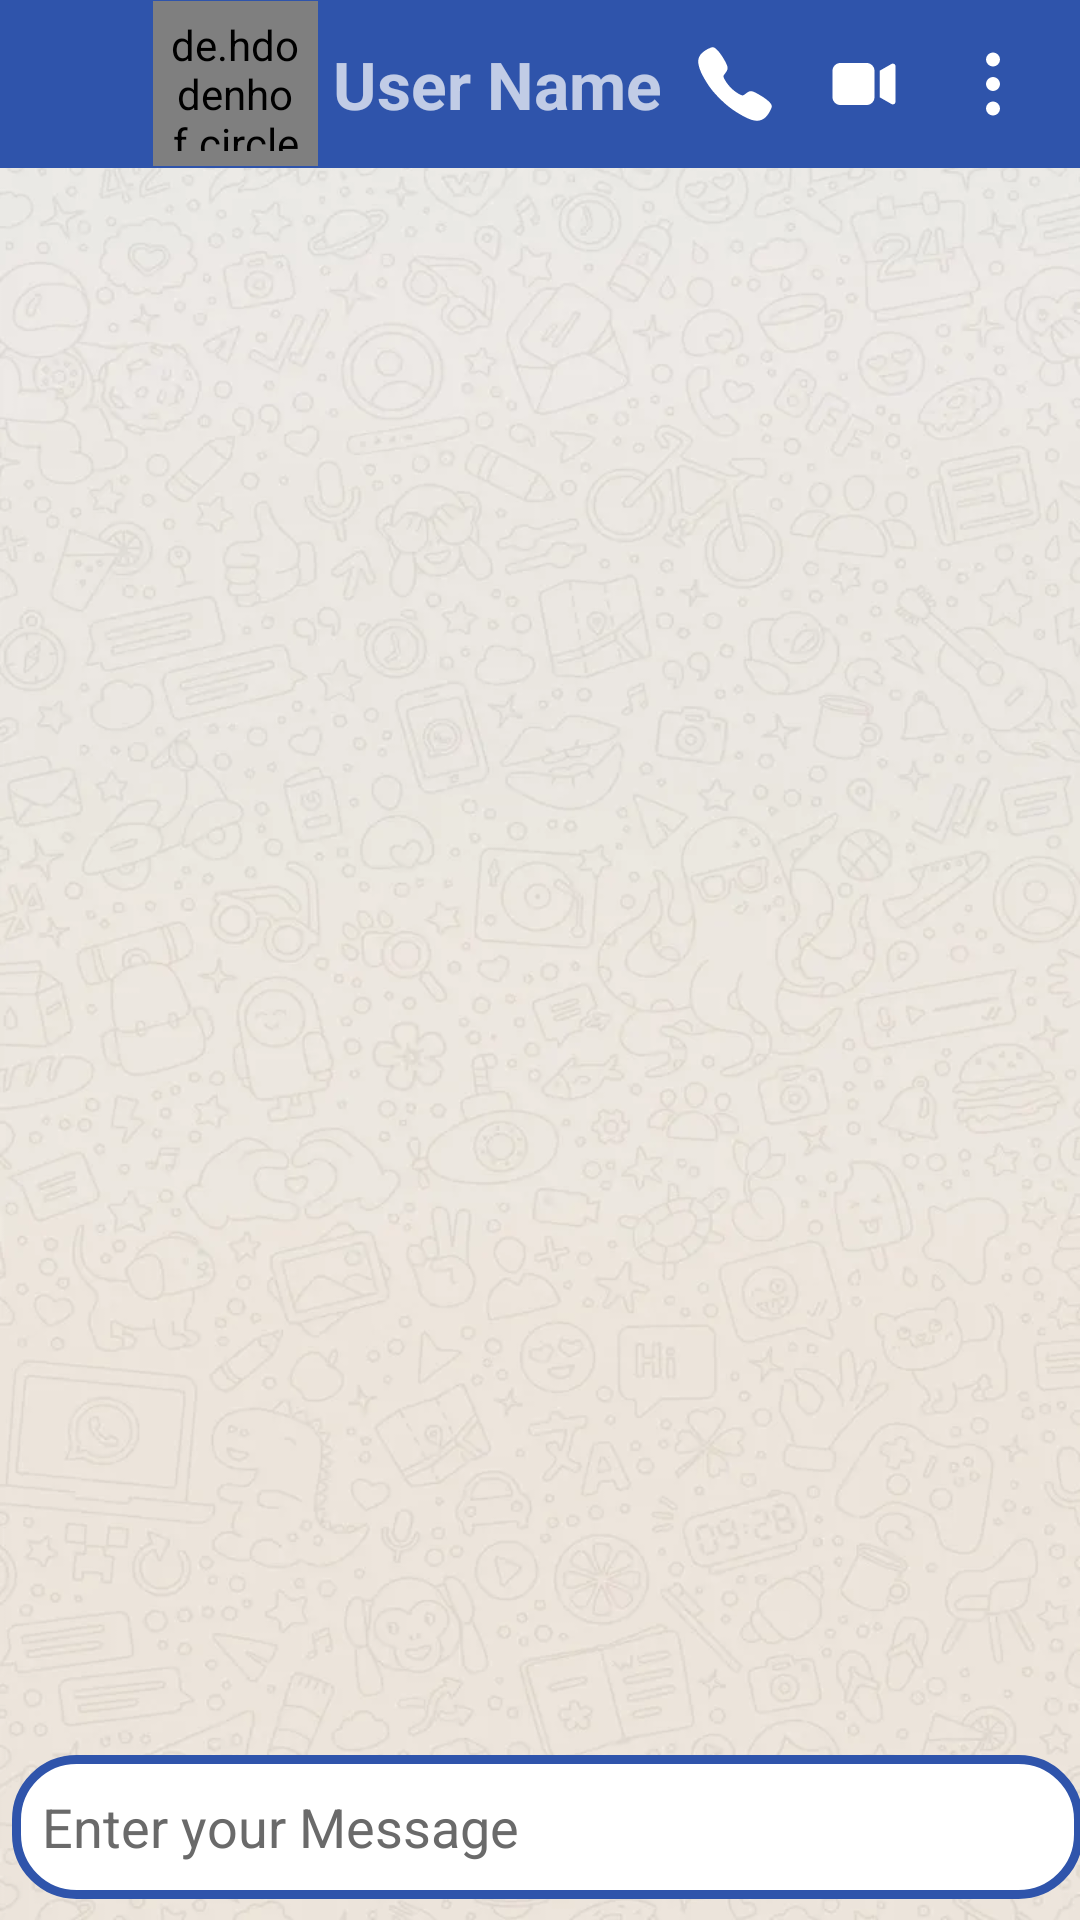

The Android layout XML behind this screen, and the referenced resources:
<!-- AndroidManifest.xml: application theme Theme.BCAWhatsApp -->
<!-- res/layout/activity_group_chat.xml -->
<?xml version="1.0" encoding="utf-8"?>
<RelativeLayout
    xmlns:android="http://schemas.android.com/apk/res/android"
    xmlns:app="http://schemas.android.com/apk/res-auto"
    xmlns:tools="http://schemas.android.com/tools"
    android:layout_width="match_parent"
    android:layout_height="match_parent"
    android:background="@drawable/white_chat_wallpaper"
    tools:context=".GroupChatActivity">

    <androidx.constraintlayout.widget.ConstraintLayout
        android:id="@+id/relative"
        android:layout_width="match_parent"
        android:layout_height="wrap_content"
        android:layout_alignParentBottom="true"
        android:layout_marginBottom="5dp"
        android:orientation="horizontal">


        <EditText
            android:id="@+id/etMessage"
            android:layout_width="wrap_content"
            android:layout_height="48dp"
            android:layout_marginStart="4dp"
            android:background="@drawable/myedittext"
            android:ems="17"
            android:hint="Enter your Message"
            android:inputType="textPersonName"
            android:padding="10dp"
            android:textColor="@color/black"
            android:textColorHint="#6A6A6A"
            android:textCursorDrawable="@drawable/color_cursor"
            app:layout_constraintBottom_toBottomOf="parent"
            app:layout_constraintStart_toStartOf="parent"
            app:layout_constraintTop_toTopOf="parent"
            app:layout_constraintVertical_bias="0.0" />

        <ImageView
            android:id="@+id/imageView6"
            android:layout_width="wrap_content"
            android:layout_height="wrap_content"
            android:layout_marginEnd="5dp"
            app:layout_constraintBottom_toBottomOf="parent"
            app:layout_constraintEnd_toEndOf="parent"
            app:layout_constraintStart_toEndOf="@+id/etMessage"
            app:layout_constraintTop_toTopOf="parent"
            app:srcCompat="@drawable/ic_baseline_circle_24" />

        <ImageView
            android:id="@+id/send"
            android:layout_width="wrap_content"
            android:layout_height="wrap_content"
            android:layout_marginEnd="5dp"
            app:layout_constraintBottom_toBottomOf="parent"
            app:layout_constraintEnd_toEndOf="parent"
            app:layout_constraintStart_toEndOf="@+id/etMessage"
            app:layout_constraintTop_toTopOf="parent"
            app:srcCompat="@drawable/ic_send"
            app:tint="@color/white" />
    </androidx.constraintlayout.widget.ConstraintLayout>

    <androidx.recyclerview.widget.RecyclerView
        android:id="@+id/chatRecylerView"
        android:layout_width="match_parent"
        android:layout_height="match_parent"
        android:layout_above="@+id/relative"
        android:layout_below="@id/toolbar"
        android:layout_weight="1" />

    <androidx.appcompat.widget.Toolbar
        android:id="@+id/toolbar"
        android:layout_width="match_parent"
        android:layout_height="wrap_content"
        android:layout_weight="1"
        android:background="?attr/colorPrimary"
        android:minHeight="?attr/actionBarSize"
        android:theme="?attr/actionBarTheme">

        <androidx.constraintlayout.widget.ConstraintLayout
            android:layout_width="match_parent"
            android:layout_height="match_parent"
            android:layout_weight="1">

            <ImageView
                android:id="@+id/backArrow"
                android:layout_width="35dp"
                android:layout_height="35dp"
                app:layout_constraintBottom_toBottomOf="parent"
                app:layout_constraintStart_toStartOf="parent"
                app:layout_constraintTop_toTopOf="parent"
                app:srcCompat="@drawable/backarrow"
                app:tint="@color/white" />

            <de.hdodenhof.circleimageview.CircleImageView
                android:id="@+id/profile_image_group_chat"
                android:layout_width="55dp"
                android:layout_height="55dp"
                android:padding="5dp"
                android:src="@drawable/img_1"
                app:civ_border_color="@color/white"
                app:civ_border_width="2dp"
                app:layout_constraintBottom_toBottomOf="parent"
                app:layout_constraintStart_toEndOf="@+id/backArrow"
                app:layout_constraintTop_toTopOf="parent" />

            <TextView
                android:id="@+id/userName"
                android:layout_width="wrap_content"
                android:layout_height="wrap_content"
                android:layout_marginStart="5dp"
                android:text="User Name"
                android:textSize="22dp"
                android:textStyle="bold"
                app:layout_constraintBottom_toBottomOf="parent"
                app:layout_constraintStart_toEndOf="@+id/profile_image_group_chat"
                app:layout_constraintTop_toTopOf="parent" />

            <ImageView
                android:id="@+id/imageView3"
                android:layout_width="wrap_content"
                android:layout_height="wrap_content"
                android:layout_marginRight="15dp"
                app:layout_constraintBottom_toBottomOf="parent"
                app:layout_constraintEnd_toStartOf="@+id/imageView4"
                app:layout_constraintTop_toTopOf="parent"
                app:srcCompat="@drawable/ic_call_svgrepo_com"
                app:tint="@color/white" />

            <ImageView
                android:id="@+id/imageView4"
                android:layout_width="wrap_content"
                android:layout_height="wrap_content"
                android:layout_marginRight="15dp"
                app:layout_constraintBottom_toBottomOf="parent"
                app:layout_constraintEnd_toStartOf="@+id/imageView5"
                app:layout_constraintTop_toTopOf="parent"
                app:srcCompat="@drawable/ic_video_camera"
                app:tint="@color/white" />

            <ImageView
                android:id="@+id/imageView5"
                android:layout_width="wrap_content"
                android:layout_height="wrap_content"
                android:layout_marginRight="15dp"
                app:layout_constraintBottom_toBottomOf="parent"
                app:layout_constraintEnd_toEndOf="parent"
                app:layout_constraintTop_toTopOf="parent"
                app:srcCompat="@drawable/ic_menu"
                app:tint="@color/white" />
        </androidx.constraintlayout.widget.ConstraintLayout>

    </androidx.appcompat.widget.Toolbar>


</RelativeLayout>
<!-- resources referenced by this layout -->
<resources>
  <color name="black">#FF000000</color>
  <color name="white">#FFFFFFFF</color>
  <!-- drawable color_cursor (drawable) -->
  <?xml version="1.0" encoding="utf-8"?>
  <shape xmlns:android="http://schemas.android.com/apk/res/android">
      <size android:width="2dp" />
      <solid android:color="@color/purple_500"  />
  </shape>
  <!-- drawable ic_baseline_circle_24 (drawable) -->
  <vector android:height="50dp" android:tint="#2F54AB"
      android:viewportHeight="24" android:viewportWidth="24"
      android:width="50dp" xmlns:android="http://schemas.android.com/apk/res/android">
      <path android:fillColor="@android:color/white" android:pathData="M12,2C6.47,2 2,6.47 2,12s4.47,10 10,10 10,-4.47 10,-10S17.53,2 12,2z"/>
  </vector>
  <!-- drawable ic_call_svgrepo_com (drawable) -->
  <vector android:height="28dp" android:viewportHeight="512"
      android:viewportWidth="512" android:width="28dp" xmlns:android="http://schemas.android.com/apk/res/android">
      <path android:fillColor="#FF000000" android:pathData="M391,480c-19.52,0 -46.94,-7.06 -88,-30 -49.93,-28 -88.55,-53.85 -138.21,-103.38C116.91,298.77 93.61,267.79 61,208.45c-36.84,-67 -30.56,-102.12 -23.54,-117.13C45.82,73.38 58.16,62.65 74.11,52A176.3,176.3 0,0 1,102.75 36.8c1,-0.43 1.93,-0.84 2.76,-1.21 4.95,-2.23 12.45,-5.6 21.95,-2 6.34,2.38 12,7.25 20.86,16 18.17,17.92 43,57.83 52.16,77.43 6.15,13.21 10.22,21.93 10.23,31.71 0,11.45 -5.76,20.28 -12.75,29.81 -1.31,1.79 -2.61,3.5 -3.87,5.16 -7.61,10 -9.28,12.89 -8.18,18.05 2.23,10.37 18.86,41.24 46.19,68.51s57.31,42.85 67.72,45.07c5.38,1.15 8.33,-0.59 18.65,-8.47 1.48,-1.13 3,-2.3 4.59,-3.47 10.66,-7.93 19.08,-13.54 30.26,-13.54h0.06c9.73,0 18.06,4.22 31.86,11.18 18,9.08 59.11,33.59 77.14,51.78 8.77,8.84 13.66,14.48 16.05,20.81 3.6,9.53 0.21,17 -2,22 -0.37,0.83 -0.78,1.74 -1.21,2.75a176.49,176.49 0,0 1,-15.29 28.58c-10.63,15.9 -21.4,28.21 -39.38,36.58A67.42,67.42 0,0 1,391 480Z"/>
  </vector>
  <!-- drawable ic_menu (drawable) -->
  <vector android:height="28dp" android:viewportHeight="24"
      android:viewportWidth="24" android:width="28dp" xmlns:android="http://schemas.android.com/apk/res/android">
      <path android:fillColor="#FF000000" android:pathData="M12,7a2,2 0,1 0,-2 -2A2,2 0,0 0,12 7ZM12,17a2,2 0,1 0,2 2A2,2 0,0 0,12 17ZM12,10a2,2 0,1 0,2 2A2,2 0,0 0,12 10Z"/>
  </vector>
  <!-- drawable ic_video_camera (drawable) -->
  <vector android:height="28dp" android:viewportHeight="16"
      android:viewportWidth="16" android:width="28dp" xmlns:android="http://schemas.android.com/apk/res/android">
      <path android:fillColor="#212121" android:pathData="M8.5,4C9.3284,4 10,4.6716 10,5.5L10,10.5C10,11.3284 9.3284,12 8.5,12L3.5,12C2.6716,12 2,11.3284 2,10.5L2,5.5C2,4.6716 2.6716,4 3.5,4L8.5,4ZM13.2484,4.1778C13.5561,4.0018 13.9332,4.1932 13.9895,4.5257L13.9967,4.6116L13.9996,11.388C13.9998,11.7425 13.6463,11.9749 13.3297,11.8587L13.2515,11.8223L11.0003,10.5359L11.0003,5.4637L13.2484,4.1778Z"/>
  </vector>
  <!-- drawable myedittext (drawable) -->
  <?xml version="1.0" encoding="utf-8"?>
  <shape xmlns:android="http://schemas.android.com/apk/res/android"
      android:shape="rectangle"
      android:padding="10dp">
  
      <stroke
          android:width="3dp"
          android:color="#2f54ab"/>
  
      <solid android:color="@color/white" />
      <corners
          android:radius="20dp" />
  </shape>
  <style name="Theme.BCAWhatsApp" parent="Theme.MaterialComponents.DayNight.DarkActionBar">
          
          <item name="colorPrimary">@color/purple_500</item>
          <item name="colorPrimaryVariant">@color/purple_500</item>
          <item name="colorOnPrimary">@color/white</item>
          
          <item name="colorSecondary">@color/teal_200</item>
          <item name="colorSecondaryVariant">@color/purple_500</item>
          <item name="colorOnSecondary">@color/white</item>
          
          <item name="android:statusBarColor" tools:targetApi="l">?attr/colorPrimaryVariant</item>
          
      </style>
  <color name="purple_500">#2f54ab</color>
  <color name="teal_200">#FF03DAC5</color>
</resources>
